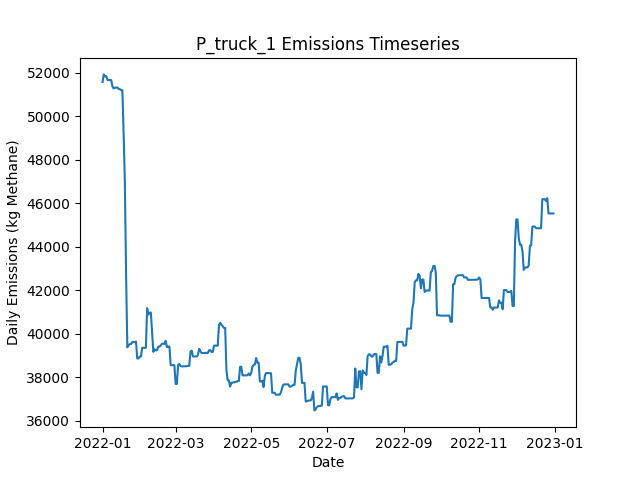

Source data for this figure (header and first rows):
Date, Daily Emissions (Kg Methane), Daily Mitigable Emissions (Kg Methane), Daily Non-Mitigable Emissions (Kg Methan…, Daily Cost ($), Active Leaks, New Leaks, Leaks Repaired, Leaks Naturally Repaired, Leaks Tagged, Daily Repair Cost ($), Daily Natural Repair Cost ($), truck Deployment Cost ($), truck Sites flagged for Follow-Up, truck Leaks tagged for repair, truck Sites Visited, truck Travel Time (Minutes), truck Survey Time (Minutes), OGI_FU_persitehigh Deployment Cost ($), OGI_FU_persitehigh Sites flagged for Fol…, OGI_FU_persitehigh Leaks tagged for repa…, OGI_FU_persitehigh Sites Visited, OGI_FU_persitehigh Travel Time (Minutes), OGI_FU_persitehigh Survey Time (Minutes)
2022-01-01, 51567, 12549, 39018, 400, 375, 379, 0, 2, 0.00000, 0.00000, 400, 400, 0, , 10, 180, 270, 0.00000, , 0, 0, 0, 0
2022-01-02, 51915, 12793, 39122, 400, 380, 6, 0, 1, 0.00000, 0.00000, 200, 400, 0, , 1, 20, 30, 0.00000, , 0, 0, 0, 0
2022-01-03, 51826, 12705, 39122, 5512, 382, 3, 0, 1, 60, 0.00000, 200, 0.00000, 9, , 0, 0, 0, 5512, , 60, 3, 120, 360
2022-01-04, 51832, 12710, 39122, 5512, 383, 1, 0, 0, 61, 0.00000, 0.00000, 0.00000, 1, , 0, 0, 0, 5512, , 61, 3, 120, 360
2022-01-05, 51659, 12710, 38949, 5512, 381, 0, 0, 0, 58, 0.00000, 0.00000, 0.00000, 0, , 0, 0, 0, 5512, , 58, 3, 120, 360
2022-01-06, 51660, 12711, 38949, 2756, 382, 1, 0, 0, 22, 0.00000, 0.00000, 0.00000, 0, , 0, 0, 0, 2756, , 22, 1, 30, 120
2022-01-07, 51657, 12708, 38949, 0.00000, 380, 0, 0, 2, 0.00000, 0.00000, 400, 0.00000, 0, , 0, 0, 0, 0.00000, , 0, 0, 0, 0
2022-01-08, 51654, 12705, 38949, 0.00000, 380, 1, 0, 1, 0.00000, 0.00000, 200, 0.00000, 0, , 0, 0, 0, 0.00000, , 0, 0, 0, 0
2022-01-09, 51361, 12706, 38655, 0.00000, 380, 1, 0, 0, 0.00000, 0.00000, 0.00000, 0.00000, 0, , 0, 0, 0, 0.00000, , 0, 0, 0, 0
2022-01-10, 51268, 12699, 38569, 0.00000, 378, 0, 0, 1, 0.00000, 0.00000, 200, 0.00000, 0, , 0, 0, 0, 0.00000, , 0, 0, 0, 0
2022-01-11, 51306, 12737, 38569, 0.00000, 378, 1, 0, 1, 0.00000, 0.00000, 200, 0.00000, 0, , 0, 0, 0, 0.00000, , 0, 0, 0, 0
2022-01-12, 51306, 12737, 38569, 0.00000, 378, 0, 0, 0, 0.00000, 0.00000, 0.00000, 0.00000, 0, , 0, 0, 0, 0.00000, , 0, 0, 0, 0
2022-01-13, 51318, 12749, 38569, 0.00000, 379, 1, 0, 0, 0.00000, 0.00000, 0.00000, 0.00000, 0, , 0, 0, 0, 0.00000, , 0, 0, 0, 0
2022-01-14, 51245, 12762, 38483, 0.00000, 379, 1, 0, 0, 0.00000, 0.00000, 0.00000, 0.00000, 0, , 0, 0, 0, 0.00000, , 0, 0, 0, 0
2022-01-15, 51241, 12758, 38483, 0.00000, 380, 2, 0, 1, 0.00000, 0.00000, 200, 0.00000, 0, , 0, 0, 0, 0.00000, , 0, 0, 0, 0
2022-01-16, 51187, 12791, 38396, 0.00000, 380, 1, 0, 0, 0.00000, 0.00000, 0.00000, 0.00000, 0, , 0, 0, 0, 0.00000, , 0, 0, 0, 0
2022-01-17, 51188, 12792, 38396, 0.00000, 382, 2, 0, 0, 0.00000, 0.00000, 0.00000, 0.00000, 0, , 0, 0, 0, 0.00000, , 0, 0, 0, 0
2022-01-18, 49246, 10746, 38500, 11000, 328, 1, 55, 0, 0.00000, 11000, 0.00000, 0.00000, 0, , 0, 0, 0, 0.00000, , 0, 0, 0, 0
2022-01-19, 46999, 8793, 38206, 9600, 277, 0, 48, 2, 0.00000, 9600, 400, 0.00000, 0, , 0, 0, 0, 0.00000, , 0, 0, 0, 0
2022-01-20, 42737, 3667, 39070, 9600, 230, 1, 48, 0, 0.00000, 9600, 0.00000, 0.00000, 0, , 0, 0, 0, 0.00000, , 0, 0, 0, 0
2022-01-21, 39377, 306.7, 39070, 3800, 211, 0, 19, 0, 0.00000, 3800, 0.00000, 0.00000, 0, , 0, 0, 0, 0.00000, , 0, 0, 0, 0
2022-01-22, 39463, 306.7, 39156, 0.00000, 212, 1, 0, 0, 0.00000, 0.00000, 0.00000, 0.00000, 0, , 0, 0, 0, 0.00000, , 0, 0, 0, 0
2022-01-23, 39528, 371, 39156, 0.00000, 213, 2, 0, 1, 0.00000, 0.00000, 200, 0.00000, 0, , 0, 0, 0, 0.00000, , 0, 0, 0, 0
2022-01-24, 39528, 371.2, 39156, 0.00000, 214, 1, 0, 0, 0.00000, 0.00000, 0.00000, 0.00000, 0, , 0, 0, 0, 0.00000, , 0, 0, 0, 0
2022-01-25, 39621, 378.6, 39243, 0.00000, 214, 2, 0, 2, 0.00000, 0.00000, 400, 0.00000, 0, , 0, 0, 0, 0.00000, , 0, 0, 0, 0
2022-01-26, 39622, 378.8, 39243, 0.00000, 215, 1, 0, 0, 0.00000, 0.00000, 0.00000, 0.00000, 0, , 0, 0, 0, 0.00000, , 0, 0, 0, 0
2022-01-27, 39621, 378.3, 39243, 0.00000, 214, 0, 0, 1, 0.00000, 0.00000, 200, 0.00000, 0, , 0, 0, 0, 0.00000, , 0, 0, 0, 0
2022-01-28, 39643, 400.3, 39243, 0.00000, 217, 3, 0, 0, 0.00000, 0.00000, 0.00000, 0.00000, 0, , 0, 0, 0, 0.00000, , 0, 0, 0, 0
2022-01-29, 38866, 400.3, 38465, 0.00000, 217, 1, 0, 0, 0.00000, 0.00000, 0.00000, 0.00000, 0, , 0, 0, 0, 0.00000, , 0, 0, 0, 0
2022-01-30, 38866, 400.3, 38465, 0.00000, 217, 0, 0, 0, 0.00000, 0.00000, 0.00000, 0.00000, 0, , 0, 0, 0, 0.00000, , 0, 0, 0, 0
2022-01-31, 38952, 400.3, 38552, 0.00000, 218, 1, 0, 0, 0.00000, 0.00000, 0.00000, 0.00000, 0, , 0, 0, 0, 0.00000, , 0, 0, 0, 0
2022-02-01, 38952, 400.3, 38552, 0.00000, 218, 0, 0, 0, 0.00000, 0.00000, 0.00000, 0.00000, 0, , 0, 0, 0, 0.00000, , 0, 0, 0, 0
2022-02-02, 39356, 406.5, 38949, 0.00000, 221, 3, 0, 0, 0.00000, 0.00000, 0.00000, 0.00000, 0, , 0, 0, 0, 0.00000, , 0, 0, 0, 0
2022-02-03, 39356, 406.5, 38949, 0.00000, 221, 0, 0, 0, 0.00000, 0.00000, 0.00000, 0.00000, 0, , 0, 0, 0, 0.00000, , 0, 0, 0, 0
2022-02-04, 39356, 406.8, 38949, 0.00000, 222, 1, 0, 0, 0.00000, 0.00000, 0.00000, 0.00000, 0, , 0, 0, 0, 0.00000, , 0, 0, 0, 0
2022-02-05, 39356, 406.8, 38949, 0.00000, 221, 0, 0, 1, 0.00000, 0.00000, 200, 0.00000, 0, , 0, 0, 0, 0.00000, , 0, 0, 0, 0
2022-02-06, 41174, 2225, 38949, 0.00000, 222, 1, 0, 0, 0.00000, 0.00000, 0.00000, 0.00000, 0, , 0, 0, 0, 0.00000, , 0, 0, 0, 0
2022-02-07, 40881, 2226, 38655, 0.00000, 222, 1, 0, 0, 0.00000, 0.00000, 0.00000, 0.00000, 0, , 0, 0, 0, 0.00000, , 0, 0, 0, 0
2022-02-08, 40968, 2226, 38742, 0.00000, 223, 1, 0, 0, 0.00000, 0.00000, 0.00000, 0.00000, 0, , 0, 0, 0, 0.00000, , 0, 0, 0, 0
2022-02-09, 40976, 2234, 38742, 0.00000, 226, 3, 0, 0, 0.00000, 0.00000, 0.00000, 0.00000, 0, , 0, 0, 0, 0.00000, , 0, 0, 0, 0
2022-02-10, 40035, 2243, 37791, 0.00000, 228, 4, 0, 0, 0.00000, 0.00000, 0.00000, 0.00000, 0, , 0, 0, 0, 0.00000, , 0, 0, 0, 0
2022-02-11, 39171, 2244, 36927, 0.00000, 228, 1, 0, 0, 0.00000, 0.00000, 0.00000, 0.00000, 0, , 0, 0, 0, 0.00000, , 0, 0, 0, 0
2022-02-12, 39291, 2363, 36927, 0.00000, 228, 1, 0, 1, 0.00000, 0.00000, 200, 0.00000, 0, , 0, 0, 0, 0.00000, , 0, 0, 0, 0
2022-02-13, 39237, 2413, 36824, 0.00000, 228, 1, 0, 0, 0.00000, 0.00000, 0.00000, 0.00000, 0, , 0, 0, 0, 0.00000, , 0, 0, 0, 0
2022-02-14, 39243, 2420, 36824, 0.00000, 229, 1, 0, 0, 0.00000, 0.00000, 0.00000, 0.00000, 0, , 0, 0, 0, 0.00000, , 0, 0, 0, 0
2022-02-15, 39412, 2588, 36824, 0.00000, 230, 2, 0, 1, 0.00000, 0.00000, 200, 0.00000, 0, , 0, 0, 0, 0.00000, , 0, 0, 0, 0
2022-02-16, 39412, 2588, 36824, 0.00000, 231, 2, 0, 0, 0.00000, 0.00000, 0.00000, 0.00000, 0, , 0, 0, 0, 0.00000, , 0, 0, 0, 0
2022-02-17, 39460, 2637, 36824, 0.00000, 232, 1, 0, 0, 0.00000, 0.00000, 0.00000, 0.00000, 0, , 0, 0, 0, 0.00000, , 0, 0, 0, 0
2022-02-18, 39547, 2637, 36910, 0.00000, 233, 1, 0, 0, 0.00000, 0.00000, 0.00000, 0.00000, 0, , 0, 0, 0, 0.00000, , 0, 0, 0, 0
2022-02-19, 39540, 2630, 36910, 0.00000, 232, 0, 0, 1, 0.00000, 0.00000, 200, 0.00000, 0, , 0, 0, 0, 0.00000, , 0, 0, 0, 0
2022-02-20, 39540, 2630, 36910, 0.00000, 232, 0, 0, 0, 0.00000, 0.00000, 0.00000, 0.00000, 0, , 0, 0, 0, 0.00000, , 0, 0, 0, 0
2022-02-21, 39676, 2680, 36996, 0.00000, 234, 3, 0, 1, 0.00000, 0.00000, 200, 0.00000, 0, , 0, 0, 0, 0.00000, , 0, 0, 0, 0
2022-02-22, 39382, 2679, 36703, 0.00000, 232, 0, 0, 1, 0.00000, 0.00000, 200, 0.00000, 0, , 0, 0, 0, 0.00000, , 0, 0, 0, 0
2022-02-23, 39415, 2712, 36703, 0.00000, 232, 1, 0, 1, 0.00000, 0.00000, 200, 0.00000, 0, , 0, 0, 0, 0.00000, , 0, 0, 0, 0
2022-02-24, 39415, 2712, 36703, 0.00000, 233, 1, 0, 0, 0.00000, 0.00000, 0.00000, 0.00000, 0, , 0, 0, 0, 0.00000, , 0, 0, 0, 0
2022-02-25, 38558, 2720, 35839, 0.00000, 233, 1, 0, 0, 0.00000, 0.00000, 0.00000, 0.00000, 0, , 0, 0, 0, 0.00000, , 0, 0, 0, 0
2022-02-26, 38558, 2720, 35839, 0.00000, 234, 1, 0, 0, 0.00000, 0.00000, 0.00000, 0.00000, 0, , 0, 0, 0, 0.00000, , 0, 0, 0, 0
2022-02-27, 38558, 2720, 35839, 0.00000, 234, 0, 0, 0, 0.00000, 0.00000, 0.00000, 0.00000, 0, , 0, 0, 0, 0.00000, , 0, 0, 0, 0
2022-02-28, 38558, 2720, 35839, 0.00000, 234, 0, 0, 0, 0.00000, 0.00000, 0.00000, 0.00000, 0, , 0, 0, 0, 0.00000, , 0, 0, 0, 0
2022-03-01, 37694, 2719, 34975, 0.00000, 232, 0, 0, 1, 0.00000, 0.00000, 200, 0.00000, 0, , 0, 0, 0, 0.00000, , 0, 0, 0, 0
... 305 more rows
